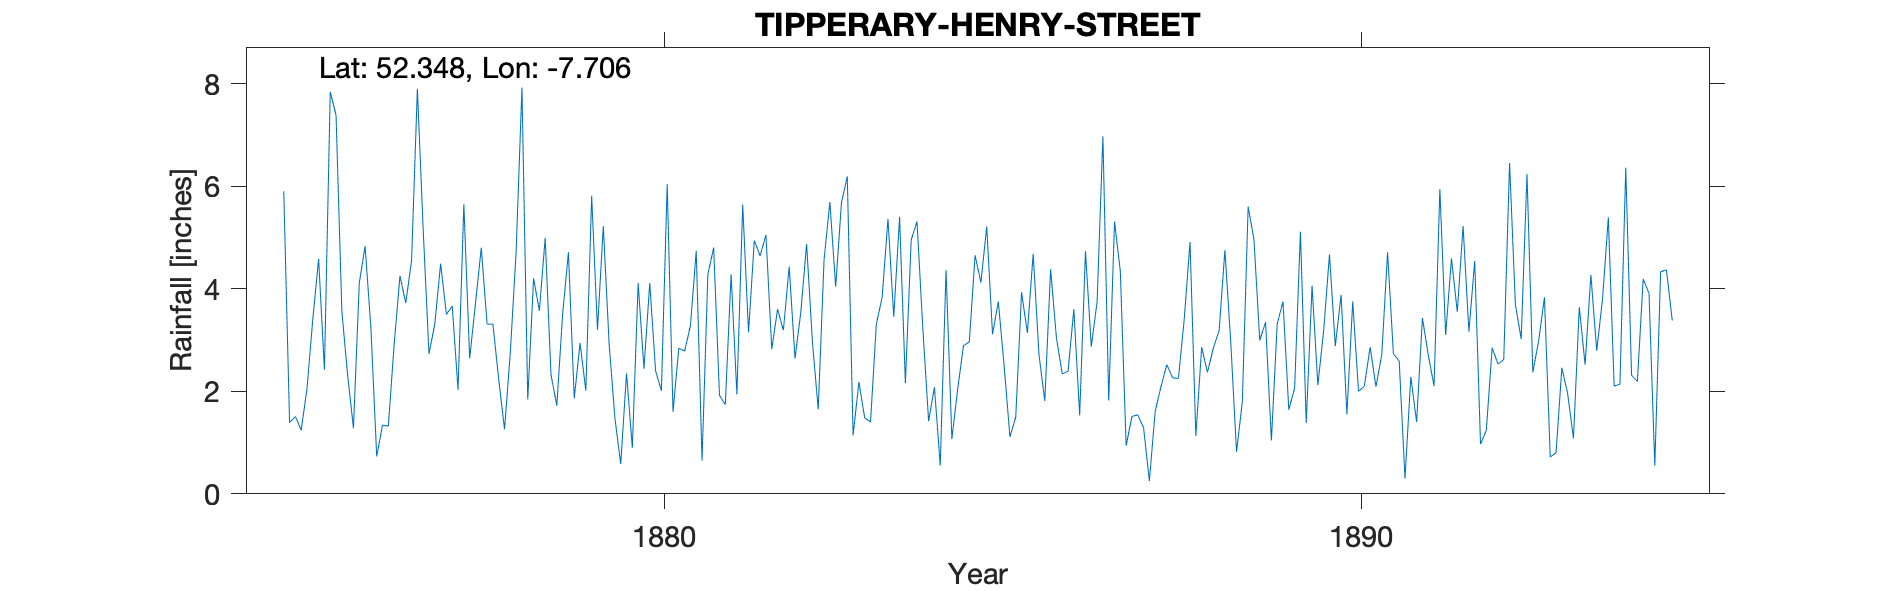

Data behind this chart, as committed beside it:
TIPPERARY HENRY STREET, , , , , , , , , , , , , , , , , , , , , , , 
Grid ref, IS2007621826, Long, -7.706, Lat, 52.35, Elevation, 400, ft, , , , , , , , , , , , , , , 
Station no, RR2409, , , , , , , , , , , , , , , , , , , , , , 
, 1870, 1871, 1872, 1873, 1874, 1875, 1876, 1877, 1878, 1879, 1880, 1881, 1882, 1883, 1884, 1885, 1886, 1887, 1888, 1889, 1890, 1891, 1892
January, , , , , , 5.9, 1.28, 5.15, 3.31, 3.5, 0.9, 0.65, 2.82, 5.68, 4.95, 4.12, 4.38, 4.34, 4.91, 2.99, 4.67, 2.59, 3.16
February, , , , , , 1.39, 4.11, 2.73, 2.23, 4.71, 4.11, 4.28, 3.6, 6.19, 5.31, 5.21, 3.04, 0.94, 1.13, 3.35, 2.88, 0.3, 4.54
March, , , , , , 1.51, 4.83, 3.31, 1.26, 1.86, 2.44, 4.8, 3.19, 1.14, 3.23, 3.11, 2.34, 1.51, 2.86, 1.04, 3.88, 2.28, 0.97
April, , , , , , 1.24, 3.23, 4.49, 2.76, 2.94, 4.11, 1.92, 4.43, 2.18, 1.42, 3.75, 2.39, 1.54, 2.37, 3.31, 1.55, 1.4, 1.24
May, , , , , , 2.05, 0.73, 3.5, 4.73, 2.01, 2.4, 1.74, 2.64, 1.48, 2.08, 2.49, 3.6, 1.29, 2.84, 3.75, 3.75, 3.43, 2.85
June, , , , , , 3.41, 1.34, 3.66, 7.92, 5.81, 2.01, 4.28, 3.54, 1.4, 0.55, 1.11, 1.53, 0.25, 3.18, 1.64, 2, 2.71, 2.53
July, , , , , , 4.58, 1.32, 2.03, 1.84, 3.2, 6.04, 1.94, 4.87, 3.31, 4.36, 1.5, 4.73, 1.61, 4.75, 2.06, 2.1, 2.1, 2.62
August, , , , , , 2.42, 2.91, 5.65, 4.2, 5.22, 1.6, 5.64, 2.96, 3.83, 1.07, 3.93, 2.87, 2.09, 2.97, 5.11, 2.86, 5.94, 6.45
September, , , , , , 7.84, 4.25, 2.64, 3.57, 2.93, 2.84, 3.15, 1.65, 5.36, 2.04, 3.14, 3.74, 2.52, 0.82, 1.38, 2.09, 3.1, 3.69
October, , , , , , 7.38, 3.72, 3.71, 4.99, 1.48, 2.78, 4.94, 4.56, 3.45, 2.89, 4.68, 6.97, 2.26, 1.79, 4.06, 2.71, 4.59, 3.02
November, , , , , , 3.56, 4.55, 4.8, 2.32, 0.58, 3.28, 4.64, 5.69, 5.4, 2.96, 2.71, 1.82, 2.25, 5.6, 2.12, 4.71, 3.55, 6.24
December, , , , , , 2.3, 7.9, 3.31, 1.72, 2.35, 4.74, 5.05, 4.04, 2.16, 4.65, 1.81, 5.31, 3.41, 4.96, 3.18, 2.73, 5.22, 2.37
Total, , , , , , 43.58, 40.17, 44.98, 40.85, 36.59, 37.25, 43.03, 43.99, 41.58, 35.51, 37.56, 42.72, 24.01, 38.18, 33.99, 35.93, 37.21, 39.68
Henry Street now William O'Brien Street., , , , , , , , , , , , , , , , , , , , , , , 
